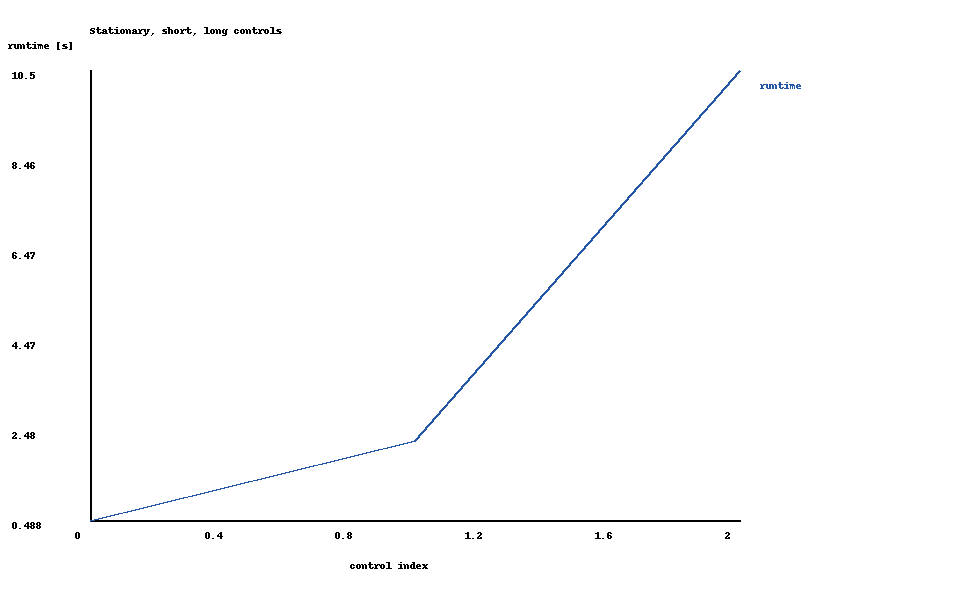

The table this chart was drawn from, first rows:
row_id, runtime_s, peak_rss_mb
stationary_control:production, 0.488, 60.61
scaling_short:production, 2.256, 86.05
scaling_long:production, 10.45, 93.11
